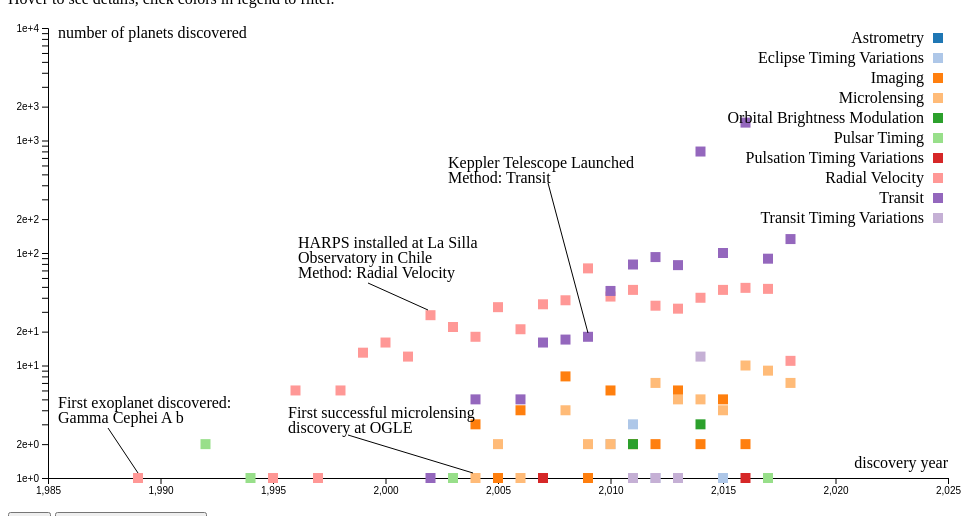
D3 v4 page, settled after 480 driven frames (8 s of simulated time); the page loaded 1 data file(s).


  
	/*scatter plot viz*/
	var margin = {top: 20, right: 20, bottom: 30, left: 40},
    width = 960 - margin.left - margin.right,
    height = 500 - margin.top - margin.bottom;

	var x = d3.scaleLinear()
		.range([0, width]);

	var y = d3.scaleLog().base(10)
		.range([height, 0]);
  
	var xaxis = d3.axisBottom()
		.scale(x);

	var yaxis = d3.axisLeft()
		.scale(y);
  
	var color = d3.scaleOrdinal(d3.schemeCategory20);
	//var symbols = d3.scaleOrdinal(d3.symbols);

	var symbol = d3.symbol().size(100);
  
	var svg = d3.selectAll("svg")
		.attr("width", width + margin.left + margin.right)
		.attr("height", height + margin.top + margin.bottom)
		.append("g")
		.attr("transform", "translate(" + margin.left + "," + margin.top + ")");

	d3.csv('exoplanets_discovery_over_time.csv', function(error, data){
		data.forEach(function(d){
			d.method = d.method;
			d.year  = +d.year;
			d.count = +d.count;
		});

		x.domain([1989, 2022]).nice();

		y.domain([1,2000]).nice();
	  
		svg.append('g')
			.attr('transform', 'translate(0,' + height + ')')
			.attr('class', 'x axis')
			.call(xaxis);

		svg.append('g')
			.attr('transform', 'translate(0,0)')
			.attr('class', 'y axis')
			.call(yaxis);

		svg.append('text')
			.attr('x', 10)
			.attr('y', 10)
			.attr('class', 'label')
			.text('number of planets discovered');

		svg.append('text')
			.attr('x', width)
			.attr('y', height - 10)
			.attr('text-anchor', 'end')
			.attr('class', 'label')
			.text('discovery year');
		
		// we use the ordinal scale symbols to generate symbols
		// such as d3.symbolcross, etc..
		// -> symbol.type(d3.symbolcross)()
		svg.selectAll(".symbol")
			.data(data)
			.enter().append("path")
			.attr("class", "symbol")
			.attr("d", function(d, i) { return symbol.type(d3.symbolSquare)(); })
			.style("fill", function(d) { return color(d.method); })			
			.attr("transform", function(d) { 
				return "translate(" + x(d.year) + "," + y(d.count) +")"; 
			})
			.append("title").text(function(d) { return 'Method: ' + d.method + "\nYear: " + d.year + "\nCount: " + d.count; });
	  
		var clicked = "";
	  
		var legend = svg.selectAll(".legend")
			.data(color.domain())
			.enter().append("g")
			.attr("class", "legend")
			.attr("transform", function(d, i) { return "translate(0," + i * 20 + ")"; });

		legend.append("path")
			.style("fill", function(d) { return color(d); })
			.attr("d", function(d, i) { return symbol.type(d3.symbolSquare)(); })
			.attr("transform", function(d, i) { 
				return "translate(" + (width -10) + "," + 10 + ")";
			})
			.on("click",function(d){
			
				d3.selectAll(".symbol").style("opacity",1);
				d3.selectAll("line").style("opacity",1);
				d3.selectAll("text").style("opacity",1);
			   
				if (clicked !== d) {
					d3.selectAll(".symbol")
						.filter(function(e){
							return e.method !== d;
					 })
					.style("opacity",0.1);
					 clicked = d;
					 
					if (d==='Radial Velocity')
					{
						d3.selectAll(".transit")
							.style("opacity",0.1);
						d3.selectAll(".micro")
							.style("opacity",0.1);
					}
					else if (d==='Transit')
					{
						d3.selectAll(".radial")
							.style("opacity",0.1);
						d3.selectAll(".micro")
							.style("opacity",0.1);
					}
					else if (d==='Microlensing')
					{
						d3.selectAll(".transit")
							.style("opacity",0.1);
						d3.selectAll(".radial")
							.style("opacity",0.1);
					}
					else {
						d3.selectAll(".transit")	
							.style("opacity",0.1);
						d3.selectAll(".radial")
							.style("opacity",0.1);
						d3.selectAll(".micro")
							.style("opacity",0.1);
					}
			   }
				else{
				  clicked = "";
				}
		  });
	 
		legend.append("text")
		  .attr("x", width - 24)
		  .attr("y", 9)
		  .attr("dy", ".35em")
		  .style("text-anchor", "end")
		  .text(function(d) { return d; });	  
		  
		  
		  
		<!-- <text y="380"><tspan x="10" dy="0">First exoplanet discovered:</tspan> -->
		<!-- <tspan x="10" dy="15">Gamma Cephei A b</tspan></text> -->
		<!-- <line x1="60" y1="400" x2="90" y2="445" stroke="black"></line> -->
		
		/*Annotations*/
		var lbl1 = svg.append('text')
			.attr('y', 380)
			.attr('class','radial');
		lbl1.append("tspan")
			.attr("x",10)
			.attr("dy",0)
			.text("First exoplanet discovered:");
		lbl1.append("tspan")
			.attr("x",10)
			.attr("dy",15)
			.text("Gamma Cephei A b");
		svg.append("line")
			.attr("x1",60)
			.attr("y1",400)
			.attr("x2",90)
			.attr("y2",445)
			.attr("stroke","black")
			.attr('class','radial');

		
		<!-- <text y="220"><tspan x="250" dy="0">HARPS installed at La Silla</tspan><tspan x="250" dy="15">Observatory in Chile</tspan> -->
		<!-- <tspan x="250" dy="15">Method: Radial Velocity</tspan></text>	 -->
		<!-- <line x1="320" y1="255" x2="380" y2="282" stroke="black"></line> -->
		
		/*Annotations*/
		var lbl2 = svg.append('text')
			.attr('y', 220)
			.attr('class','radial');
		lbl2.append("tspan")
			.attr("x",250)
			.attr("dy",0)
			.text("HARPS installed at La Silla");
		lbl2.append("tspan")
			.attr("x",250)
			.attr("dy",15)
			.text("Observatory in Chile");
		lbl2.append("tspan")
			.attr("x",250)
			.attr("dy",15)
			.text("Method: Radial Velocity");
		svg.append("line")
			.attr("x1",320)
			.attr("y1",255)
			.attr("x2",380)
			.attr("y2",282)
			.attr("stroke","black")
			.attr('class','radial');
			
		<!-- <text y="140"><tspan x="400" dy="0">Keppler Telescope Launched</tspan><tspan x="400" dy="15">Method: Transit</tspan> -->
		<!-- </text> -->
		<!-- <line x1="500" y1="155" x2="540" y2="305" stroke="black"></line> -->
			
		var lbl3 = svg.append('text')
			.attr('y', 140)
			.attr('class','transit');
		lbl3.append("tspan")
			.attr("x",400)
			.attr("dy",0)
			.text("Keppler Telescope Launched");
		lbl3.append("tspan")
			.attr("x",400)
			.attr("dy",15)
			.text("Method: Transit");
		svg.append("line")
			.attr("x1",500)
			.attr("y1",155)
			.attr("x2",540)
			.attr("y2",305)
			.attr("stroke","black")
			.attr('class','transit');
			
		<!-- <text y="390"><tspan x="240" dy="0">First successful microlensing</tspan><tspan x="240" dy="15">discovery at OGLE</tspan> -->
		<!-- </text> -->
		<!-- <line x1="300" y1="407" x2="425" y2="445" stroke="black"></line> -->
		
		var lbl4 = svg.append('text')
			.attr('y', 390)
			.attr('class','micro');
		lbl4.append("tspan")
			.attr("x",240)
			.attr("dy",0)
			.text("First successful microlensing");
		lbl4.append("tspan")
			.attr("x",240)
			.attr("dy",15)
			.text("discovery at OGLE");
		svg.append("line")
			.attr("x1",300)
			.attr("y1",407)
			.attr("x2",425)
			.attr("y2",445)
			.attr("stroke","black")
			.attr('class','micro');
	});
	
	//writeup button behavior
	$('#writeup-btn').click(function() {
		$('#about').toggle();
	});
	
  

### data: exoplanets_discovery_over_time.csv
?method, year, count
Astrometry, 2013, 1
Eclipse Timing Variations, 2017, 1
Eclipse Timing Variations, 2015, 1
Eclipse Timing Variations, 2012, 1
Eclipse Timing Variations, 2011, 3
Eclipse Timing Variations, 2010, 2
Eclipse Timing Variations, 2009, 1
Imaging, 2017, 1
Imaging, 2016, 2
Imaging, 2015, 5
Imaging, 2014, 2
Imaging, 2013, 6
Imaging, 2012, 2
Imaging, 2011, 2
Imaging, 2010, 6
Imaging, 2009, 1
Imaging, 2008, 8
Imaging, 2007, 1
Imaging, 2006, 4
Imaging, 2005, 1
Imaging, 2004, 3
Microlensing, 2018, 7
Microlensing, 2017, 9
Microlensing, 2016, 10
Microlensing, 2015, 4
Microlensing, 2014, 5
Microlensing, 2013, 5
Microlensing, 2012, 7
Microlensing, 2011, 1
Microlensing, 2010, 2
Microlensing, 2009, 2
Microlensing, 2008, 4
Microlensing, 2006, 1
Microlensing, 2005, 2
Microlensing, 2004, 1
Orbital Brightness Modulation, 2014, 3
Orbital Brightness Modulation, 2013, 1
Orbital Brightness Modulation, 2011, 2
Pulsar Timing, 2017, 1
Pulsar Timing, 2011, 1
Pulsar Timing, 2003, 1
Pulsar Timing, 1994, 1
Pulsar Timing, 1992, 2
Pulsation Timing Variations, 2016, 1
Pulsation Timing Variations, 2007, 1
Radial Velocity, 2018, 11
Radial Velocity, 2017, 48
Radial Velocity, 2016, 49
Radial Velocity, 2015, 47
Radial Velocity, 2014, 40
Radial Velocity, 2013, 32
Radial Velocity, 2012, 34
Radial Velocity, 2011, 47
Radial Velocity, 2010, 41
Radial Velocity, 2009, 73
Radial Velocity, 2008, 38
Radial Velocity, 2007, 35
Radial Velocity, 2006, 21
Radial Velocity, 2005, 33
Radial Velocity, 2004, 18
... 29 more rows